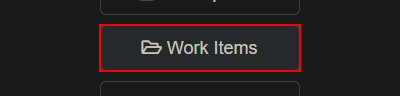
Task: Download all the monthly reports for a specific vendor and generate yearly report
Workflow: ACME_GetWorkItems

Step 1 [try]: click on the button '*Work Items' in window 'ACME System 1*' (msedge.exe)

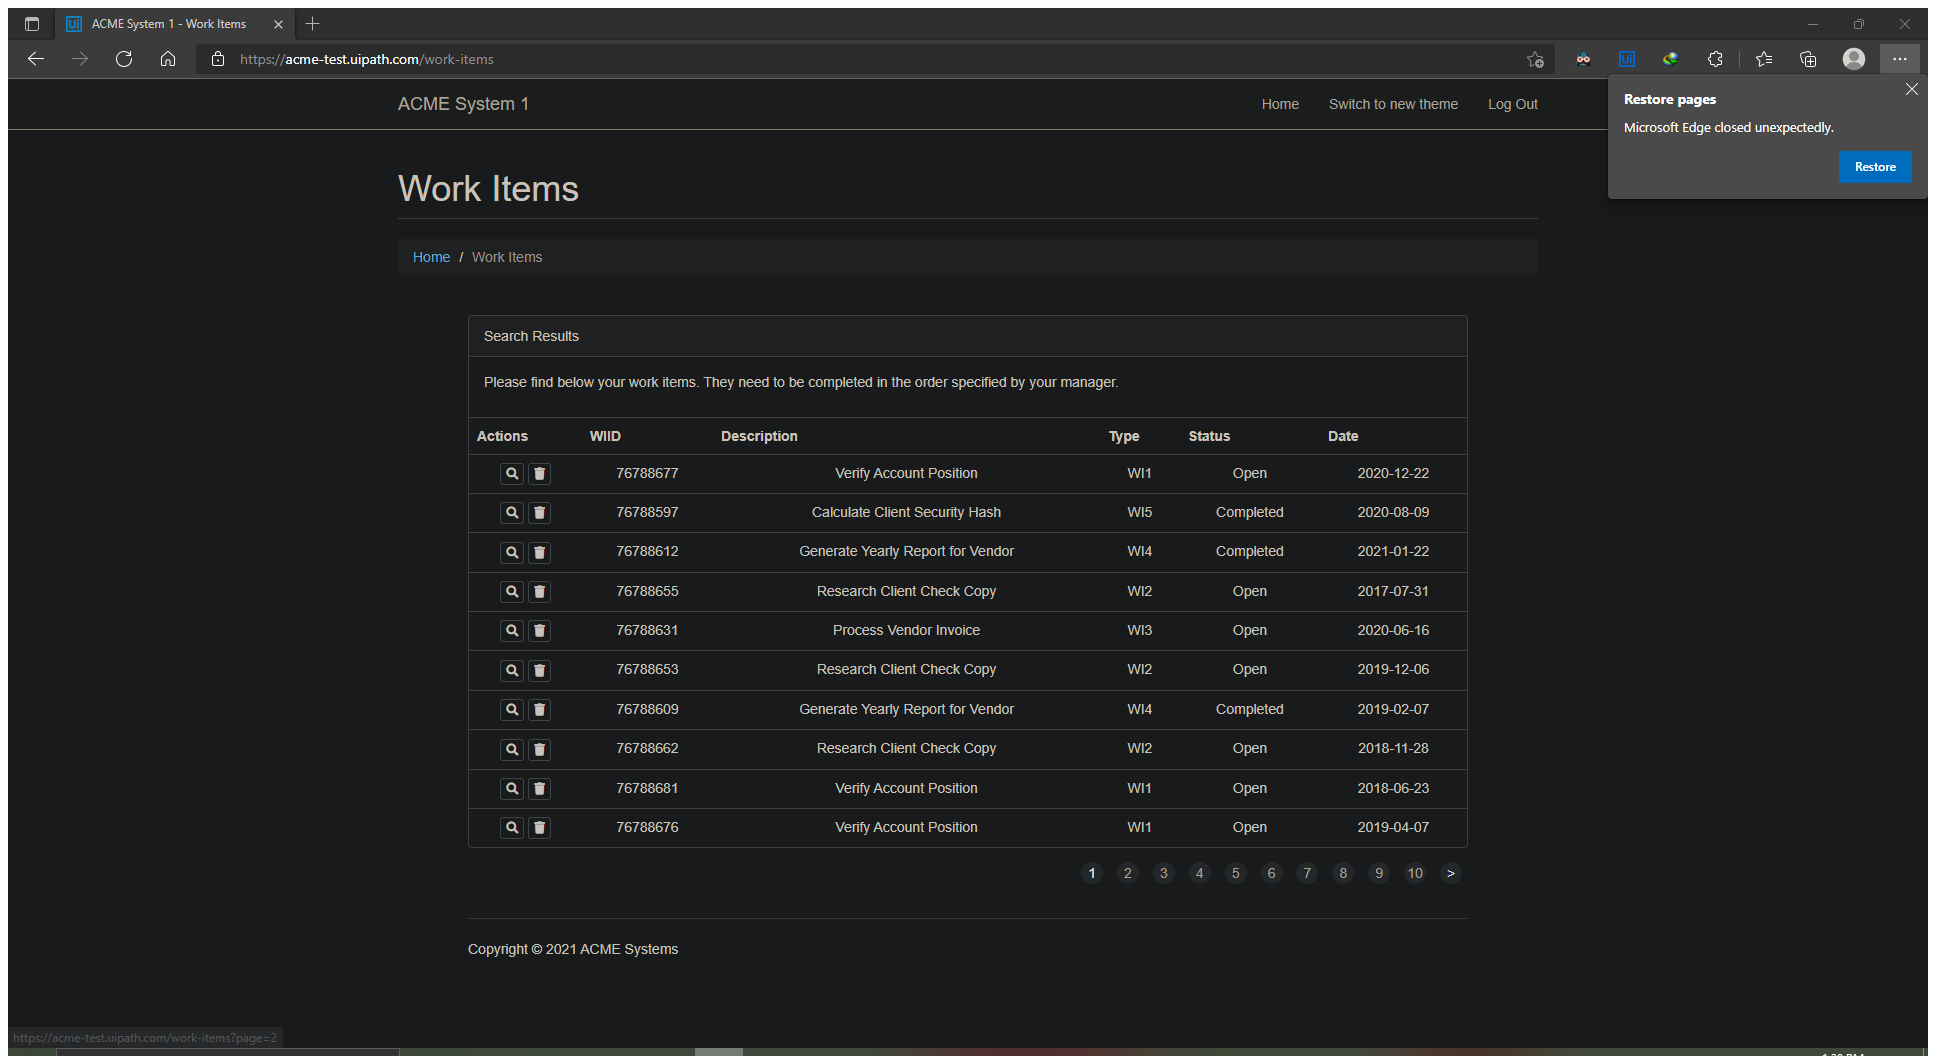
Step 2: Attach Browser  - ScrapeWI Table in window 'ACME System 1 - Work Items' (msedge.exe)

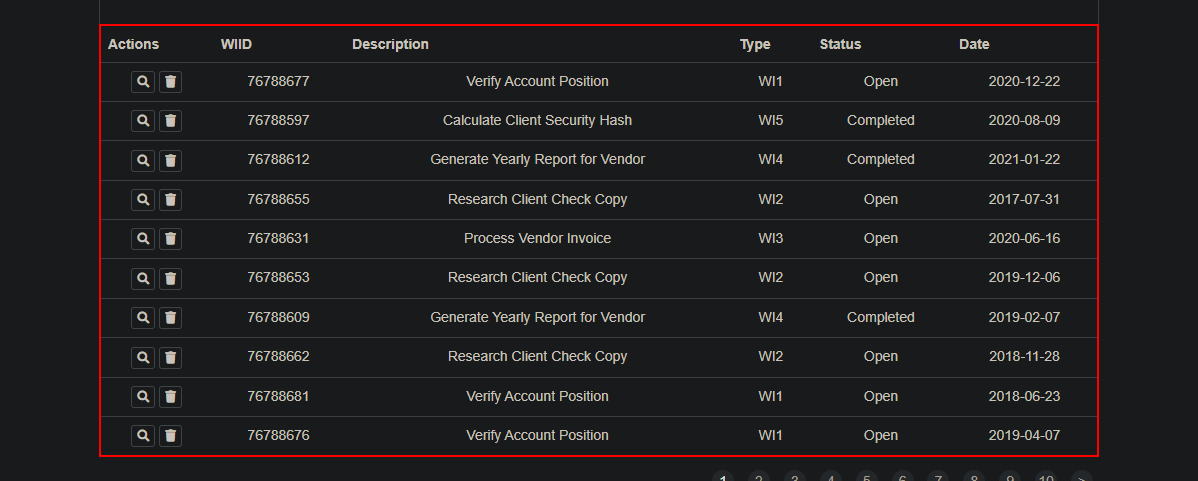
Step 3: get-text from the table